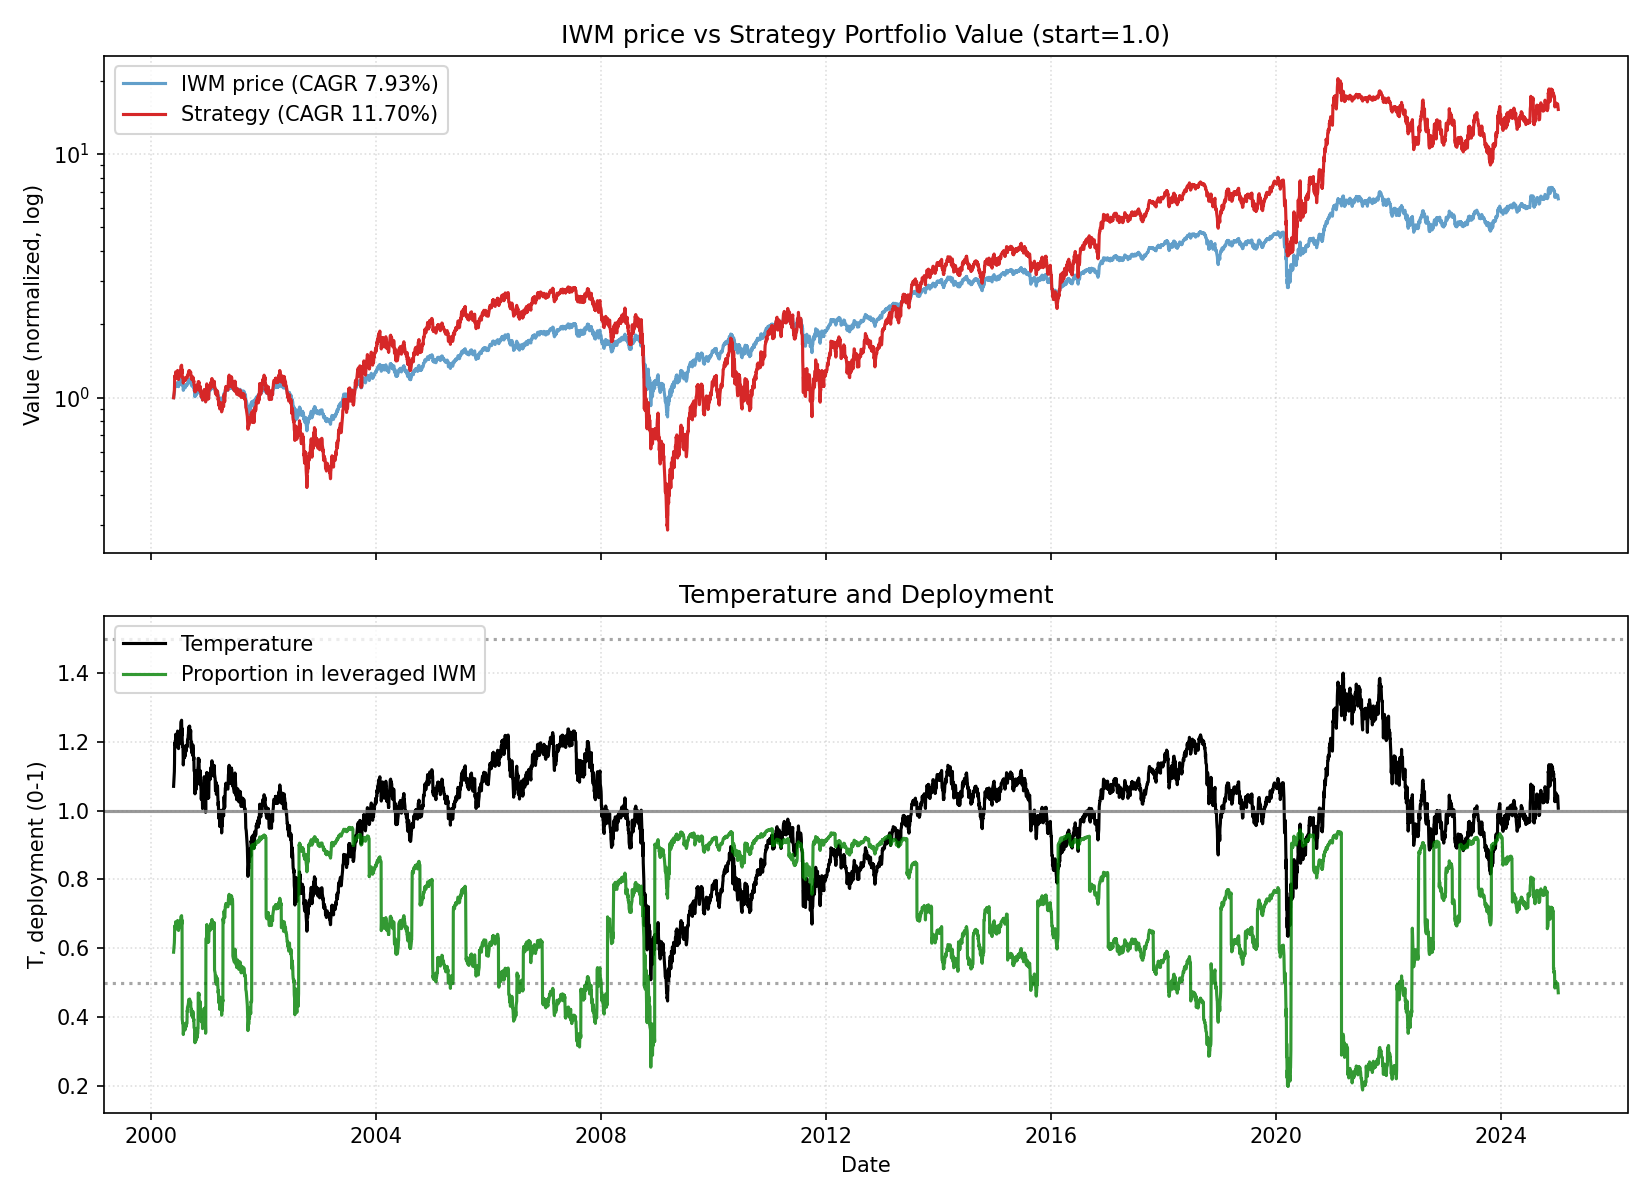

The file beside this chart, header and first rows:
date, close, ret, ret_3, ret_6, ret_12, ret_22, temp, temp_ch_11, temp_ch_22, vol_22, vol_66, rate, yc_spread, credit_spread, yc_change_22, credit_change_22, port_tqqq, port_cash, port_total, deployed_p, base_p, target_p, block_buy
2000-05-26, 32.84, 0.0, , , , , 1.071, , , , , 6.53, -0.36, 2.51, , , 0.5888, 0.4115, 1, 0.5886, 0.5886, 0.5886, 0
2000-05-30, 34.05, 0.03691, , , , , 1.109, , , , , 6.53, -0.36, 2.49, , , 0.6535, 0.4116, 1.065, 0.6136, 0.5324, 0.5324, 0
2000-05-31, 34.17, 0.003626, 0.04067, , , , 1.113, , , , , 6.53, -0.4, 2.52, , , 0.6601, 0.4117, 1.072, 0.6159, 0.5269, 0.5269, 0
2000-06-01, 34.95, 0.02266, 0.02637, , , , 1.138, , , , , 6.53, -0.41, 2.51, , , 0.7044, 0.4118, 1.116, 0.6311, 0.4905, 0.4905, 0
2000-06-02, 36.76, 0.05202, 0.07586, , , , 1.197, , , , , 6.53, -0.37, 2.5, , , 0.8137, 0.4119, 1.226, 0.6639, 0.4047, 0.4047, 0
2000-06-05, 36.63, -0.003663, 0.04817, 0.1155, , , 1.192, , , , , 6.53, -0.37, 2.44, , , 0.8041, 0.412, 1.216, 0.6612, 0.4122, 0.4122, 0
2000-06-06, 36.99, 0.009803, 0.006105, 0.08635, , , 1.203, , , , , 6.53, -0.37, 2.39, , , 0.8271, 0.4121, 1.239, 0.6674, 0.3955, 0.3955, 0
2000-06-07, 37.03, 0.001214, 0.01103, 0.08374, , , 1.204, , , , , 6.53, -0.39, 2.36, , , 0.8295, 0.4122, 1.242, 0.668, 0.3938, 0.3938, 0
2000-06-08, 36.94, -0.002425, -0.001213, 0.05716, , , 1.201, , , , , 6.53, -0.43, 2.35, , , 0.8228, 0.4123, 1.235, 0.6662, 0.3984, 0.3984, 0
2000-06-09, 37.59, 0.01762, 0.01515, 0.02259, , , 1.222, , , , , 6.53, -0.43, 2.34, , , 0.8656, 0.4124, 1.278, 0.6773, 0.368, 0.368, 0
2000-06-12, 36.48, -0.0297, -0.01261, -0.004136, , , 1.185, , , , , 6.53, -0.43, 2.35, , , 0.7879, 0.4125, 1.2, 0.6563, 0.422, 0.422, 0
2000-06-13, 36.94, 0.01277, -0.01731, -0.001213, 0.1251, , 1.2, 0.1207, , , , 6.53, -0.38, 2.36, , , 0.8174, 0.4126, 1.23, 0.6645, 0.4003, 0.4003, 0
2000-06-14, 36.76, -0.00486, 0.007844, -0.007273, 0.07976, , 1.194, 0.07627, , , , 6.53, -0.38, 2.35, , , 0.8049, 0.4128, 1.218, 0.661, 0.4092, 0.4092, 0
2000-06-15, 36.81, 0.001221, -0.003645, -0.003645, 0.07718, , 1.195, 0.0737, , , , 6.53, -0.39, 2.36, , , 0.8072, 0.4129, 1.22, 0.6616, 0.4074, 0.4074, 0
2000-06-16, 36.61, -0.005488, -0.004273, -0.02627, 0.04753, , 1.188, 0.04414, , , , 6.53, -0.39, 2.37, , , 0.7933, 0.413, 1.206, 0.6576, 0.4174, 0.4174, 0
2000-06-19, 37.53, 0.02514, 0.01951, 0.02876, 0.02076, , 1.217, 0.01702, , , , 6.53, -0.4, 2.38, , , 0.8525, 0.4131, 1.266, 0.6736, 0.375, 0.375, 0
2000-06-20, 37.77, 0.006579, 0.03188, 0.02248, 0.03125, , 1.225, 0.02792, , , , 6.53, -0.4, 2.36, , , 0.8686, 0.4132, 1.282, 0.6777, 0.3637, 0.3637, 0
2000-06-21, 37.97, 0.005328, 0.01194, 0.03295, 0.02668, , 1.231, 0.02336, , , , 6.53, -0.39, 2.35, , , 0.8818, 0.4133, 1.295, 0.6809, 0.3546, 0.3546, 0
2000-06-22, 36.83, -0.03016, -0.02499, 0.0005706, -0.005494, , 1.194, -0.008707, , , , 6.53, -0.38, 2.37, , , 0.8014, 0.4134, 1.215, 0.6597, 0.4091, 0.4091, 0
2000-06-23, 36.58, -0.006708, -0.03667, -0.0006562, -0.009763, , 1.186, -0.01296, , , , 6.53, -0.36, 2.34, , , 0.7847, 0.4135, 1.198, 0.6549, 0.4211, 0.4211, 0
2000-06-26, 37.03, 0.01228, 0.005488, -0.01319, -0.01496, , 1.199, -0.01857, , , , 6.53, -0.39, 2.41, , , 0.8129, 0.4136, 1.227, 0.6628, 0.401, 0.401, 0
2000-06-27, 36.45, -0.01577, -0.003683, -0.0351, -0.0008149, 0.11, 1.18, -0.004044, 0.1024, 0.01908, , 6.53, -0.4, 2.38, , , 0.7739, 0.4137, 1.188, 0.6516, 0.429, 0.429, 0
2000-06-28, 37.37, 0.02526, 0.009097, -0.01597, 0.01151, 0.09753, 1.21, 0.008244, 0.09068, 0.01953, , 6.53, -0.32, 2.4, 0.04, -0.11, 0.8319, 0.4138, 1.246, 0.6678, 0.3859, 0.3859, 0
2000-06-29, 36.78, -0.01563, 0.009242, -0.00122, 0.000571, 0.07648, 1.191, -0.002662, 0.06976, 0.01877, , 6.53, -0.33, 2.4, 0.03, -0.09, 0.7923, 0.4139, 1.206, 0.6568, 0.4138, 0.4138, 0
2000-06-30, 37.14, 0.009616, -0.00616, 0.01519, 0.00896, 0.06274, 1.202, 0.005699, 0.05612, 0.01882, , 6.53, -0.35, 2.4, 0.05, -0.12, 0.8145, 0.414, 1.229, 0.663, 0.3975, 0.3975, 0
2000-07-03, 37.66, 0.01406, 0.02381, 0.01698, 0.02879, 0.02439, 1.218, 0.02502, 0.01756, 0.0185, , 6.53, -0.31, 2.41, 0.1, -0.1, 0.8482, 0.4141, 1.262, 0.6719, 0.374, 0.374, 0
2000-07-05, 37.23, -0.01133, 0.002569, 0.02156, -0.007808, 0.01651, 1.203, -0.01123, 0.009952, 0.01524, , 6.53, -0.3, 2.4, 0.07, -0.1, 0.8187, 0.4143, 1.233, 0.664, 0.3949, 0.3949, 0
2000-07-06, 37.67, 0.01176, 0.0002984, 0.008113, -0.002699, 0.01848, 1.217, -0.006136, 0.01191, 0.01538, , 6.53, -0.29, 2.38, 0.08, -0.06, 0.8469, 0.4144, 1.261, 0.6715, 0.3747, 0.3747, 0
2000-07-07, 37.91, 0.006259, 0.01809, 0.03052, -0.001775, 0.02361, 1.225, -0.005215, 0.01701, 0.01531, , 6.53, -0.28, 2.37, 0.09, -0.02, 0.8622, 0.4145, 1.277, 0.6753, 0.3639, 0.3639, 0
2000-07-10, 38.15, 0.006517, 0.01282, 0.02736, 0.03598, 0.03279, 1.232, 0.03196, 0.02568, 0.01535, , 6.53, -0.27, 2.34, 0.12, -0.02, 0.8783, 0.4146, 1.293, 0.6793, 0.3535, 0.3535, 0
2000-07-11, 38.11, -0.001178, 0.005332, 0.01193, 0.04174, 0.01371, 1.23, 0.0377, 0.006737, 0.01534, , 6.53, -0.26, 2.33, 0.17, -0.02, 0.8746, 0.4147, 1.289, 0.6784, 0.356, 0.356, 0
2000-07-12, 38.87, 0.02004, 0.01883, 0.04403, 0.04973, 0.06567, 1.255, 0.04611, 0.0588, 0.01547, , 6.53, -0.25, 2.29, 0.18, -0.05, 0.9264, 0.4148, 1.341, 0.6907, 0.3204, 0.3204, 0
2000-07-13, 39, 0.003177, 0.02328, 0.03517, 0.06993, 0.05558, 1.258, 0.06624, 0.04877, 0.01379, , 6.53, -0.3, 2.3, 0.13, -0.05, 0.9345, 0.4149, 1.349, 0.6925, 0.315, 0.315, 0
2000-07-14, 39.03, 0.000864, 0.004044, 0.02962, 0.04447, 0.06166, 1.259, 0.04087, 0.05481, 0.01363, , 6.53, -0.31, 2.24, 0.07, -0.12, 0.9362, 0.415, 1.351, 0.6929, 0.3138, 0.3138, 0
2000-07-17, 39.17, 0.003452, 0.004319, 0.02649, 0.06471, 0.06402, 1.263, 0.06059, 0.0567, 0.01353, , 6.53, -0.29, 2.22, 0.09, -0.13, 0.9452, 0.4151, 1.36, 0.6948, 0.3087, 0.3087, 0
2000-07-18, 38.49, -0.0172, -0.01381, 0.01002, 0.03643, 0.05149, 1.241, 0.03241, 0.04425, 0.01419, , 6.53, -0.28, 2.22, 0.11, -0.14, 0.8957, 0.4152, 1.311, 0.6833, 0.3407, 0.3407, 0
2000-07-19, 37.82, -0.0175, -0.0344, -0.02715, 0.004174, 0.007752, 1.219, 0.0007134, 0.001249, 0.01472, , 6.53, -0.3, 2.24, 0.09, -0.13, 0.848, 0.4153, 1.263, 0.6712, 0.3728, 0.3728, 0
2000-07-20, 38.45, 0.01663, -0.001167, -0.01411, 0.03257, 0.01781, 1.239, 0.02923, 0.01124, 0.01417, , 6.53, -0.31, 2.29, 0.09, -0.09, 0.8896, 0.4154, 1.305, 0.6817, 0.3436, 0.3436, 0
2000-07-21, 37.39, -0.02745, -0.01128, -0.042, -0.007451, -0.01538, 1.204, -0.01066, -0.02173, 0.01537, , 6.53, -0.31, 2.27, 0.09, -0.09, 0.4846, 0.7467, 1.231, 0.3936, 0.3936, 0.3936, 0
2000-07-24, 36.85, -0.01456, -0.04162, -0.0592, -0.02799, 0.0004573, 1.186, -0.03155, -0.006427, 0.0156, , 6.53, -0.31, 2.26, 0.08, -0.09, 0.463, 0.7469, 1.21, 0.3827, 0.4202, 0.4202, 0
2000-07-25, 36.92, 0.001981, -0.01261, -0.04084, -0.03237, 0.009209, 1.188, -0.0355, 0.002264, 0.01421, , 6.53, -0.31, 2.26, 0.07, -0.11, 0.4654, 0.7471, 1.212, 0.3839, 0.4172, 0.4172, 0
2000-07-26, 36.85, -0.001826, 0.0001519, -0.02553, -0.033, -0.004852, 1.186, -0.03612, -0.01127, 0.01413, , 6.53, -0.25, 2.27, 0.11, -0.07, 0.4625, 0.7473, 1.21, 0.3823, 0.4207, 0.4207, 0
2000-07-27, 35.84, -0.02742, -0.0292, -0.06776, -0.07799, -0.01664, 1.153, -0.08097, -0.02298, 0.01505, , 6.53, -0.25, 2.24, 0.14, -0.17, 0.4241, 0.7474, 1.172, 0.362, 0.4685, 0.4685, 0
2000-07-28, 35.21, -0.01754, -0.04449, -0.05826, -0.09703, -0.05769, 1.133, -0.09995, -0.06377, 0.01514, , 6.53, -0.26, 2.25, 0.14, -0.13, 0.4015, 0.7476, 1.149, 0.3494, 0.4983, 0.4983, 0
2000-07-31, 36.11, 0.02551, 0.007519, -0.01996, -0.0748, -0.01832, 1.161, -0.07819, -0.02507, 0.01516, , 6.53, -0.26, 2.27, 0.06, -0.13, 0.4319, 0.7478, 1.18, 0.3661, 0.4573, 0.4573, 0
2000-08-01, 35.88, -0.00653, 0.01881, -0.02828, -0.084, -0.03401, 1.153, -0.08696, -0.04066, 0.01487, , 6.5, -0.27, 2.27, 0.06, -0.13, 0.4231, 0.748, 1.171, 0.3613, 0.4687, 0.4687, 0
2000-08-02, 35.93, 0.001565, -0.004975, -0.02498, -0.06651, -0.04592, 1.154, -0.06953, -0.05207, 0.0147, , 6.5, -0.25, 2.3, 0.1, -0.1, 0.4248, 0.7482, 1.173, 0.3621, 0.4664, 0.4664, 0
2000-08-03, 35.91, -0.0006247, 0.0009392, 0.00188, -0.05047, -0.03558, 1.153, -0.05354, -0.0416, 0.01429, , 6.5, -0.27, 2.31, 0.04, -0.1, 0.4236, 0.7484, 1.172, 0.3614, 0.4679, 0.4679, 0
2000-08-04, 36.09, 0.005003, 0.004375, 0.02487, -0.06133, -0.04203, 1.159, -0.06436, -0.048, 0.01421, , 6.5, -0.24, 2.33, 0.06, -0.07, 0.4297, 0.7486, 1.178, 0.3647, 0.4598, 0.4598, 0
2000-08-07, 36.76, 0.01851, 0.02361, 0.01788, -0.01697, -0.03036, 1.18, -0.02057, -0.03683, 0.01457, , 6.5, -0.23, 2.29, 0.06, -0.09, 0.4532, 0.7488, 1.202, 0.377, 0.4297, 0.4297, 0
2000-08-08, 36.58, -0.004735, 0.01369, 0.01972, -0.007162, -0.0412, 1.174, -0.01037, -0.04718, 0.0145, , 6.5, -0.23, 2.31, 0.05, -0.06, 0.4464, 0.749, 1.195, 0.3734, 0.4382, 0.4382, 0
2000-08-09, 36.32, -0.007213, -0.01191, 0.01078, -0.01627, -0.04699, 1.165, -0.01945, -0.05294, 0.01443, , 6.5, -0.37, 2.44, -0.1, 0.1, 0.4364, 0.7492, 1.186, 0.3681, 0.4509, 0.4509, 0
2000-08-10, 36.11, -0.00572, -0.01289, 0.005628, -0.02011, -0.07106, 1.158, -0.02328, -0.07685, 0.01445, , 6.5, -0.4, 2.47, -0.14, 0.14, 0.4286, 0.7494, 1.178, 0.3638, 0.4609, 0.4609, 0
2000-08-11, 36.74, 0.01741, 0.01159, 0.01805, 0.02506, -0.05788, 1.178, 0.02175, -0.06375, 0.01427, , 6.5, -0.46, 2.45, -0.21, 0.16, 0.4506, 0.7496, 1.2, 0.3755, 0.4319, 0.4319, 0
2000-08-14, 37.12, 0.01039, 0.02798, 0.009928, 0.05421, -0.04891, 1.19, 0.05035, -0.05525, 0.01448, , 6.5, -0.47, 2.45, -0.17, 0.15, 0.4643, 0.7498, 1.214, 0.3824, 0.4152, 0.4152, 0
2000-08-15, 36.58, -0.01452, -0.004279, 0.0, 0.01306, -0.06594, 1.172, 0.009786, -0.07177, 0.0147, , 6.5, -0.47, 2.43, -0.16, 0.19, 0.4437, 0.75, 1.194, 0.3717, 0.4407, 0.4407, 0
2000-08-16, 36.76, 0.004911, -0.009679, 0.01221, 0.02473, -0.04492, 1.178, 0.02141, -0.05088, 0.01474, , 6.5, -0.47, 2.42, -0.18, 0.2, 0.4499, 0.7502, 1.2, 0.3749, 0.4327, 0.4327, 0
2000-08-17, 37.1, 0.009163, 0.01412, 0.02736, 0.0325, -0.019, 1.188, 0.02916, -0.02512, 0.01458, , 6.5, -0.49, 2.46, -0.21, 0.24, 0.4619, 0.7503, 1.212, 0.381, 0.4174, 0.4174, 0
2000-08-18, 37.04, -0.001513, 0.007636, 0.008252, 0.03158, -0.03651, 1.186, 0.02825, -0.04252, 0.01414, , 6.5, -0.49, 2.46, -0.19, 0.22, 0.4595, 0.7505, 1.21, 0.3797, 0.4204, 0.4204, 0
2000-08-21, 37.18, 0.003638, 0.002119, 0.001513, 0.03018, -0.005706, 1.19, 0.02641, -0.01233, 0.01364, , 6.5, -0.49, 2.47, -0.18, 0.18, 0.4641, 0.7507, 1.215, 0.382, 0.4152, 0.4152, 0
... 6,134 more rows
